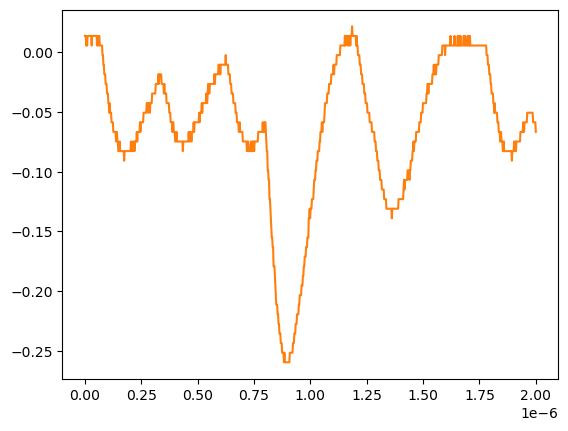

Source data for this figure (header and first rows):
# KEYSIGHT TECHNOLOGIES, MSO-X 3024T, MY58262555, 07.30.2019051434
# time, 1
# 2024-07-24 15:43:53.635191
0.000000000000000000e+00, 1.376879999999999944e-02
2.002002002002001797e-09, 1.376879999999999944e-02
4.004004004004003593e-09, 1.376879999999999944e-02
6.006006006006005804e-09, 5.728630000000000180e-03
8.008008008008007187e-09, 1.376879999999999944e-02
1.001001001001000857e-08, 5.728630000000000180e-03
1.201201201201201161e-08, 1.376879999999999944e-02
1.401401401401401299e-08, 1.376879999999999944e-02
1.601601601601601437e-08, 1.376879999999999944e-02
1.801801801801801741e-08, 1.376879999999999944e-02
2.002002002002001714e-08, 1.376879999999999944e-02
2.202202202202202018e-08, 1.376879999999999944e-02
2.402402402402402322e-08, 1.376879999999999944e-02
2.602602602602602294e-08, 1.376879999999999944e-02
2.802802802802802598e-08, 1.376879999999999944e-02
3.003003003003002571e-08, 5.728630000000000180e-03
3.203203203203202875e-08, 1.376879999999999944e-02
3.403403403403403179e-08, 1.376879999999999944e-02
3.603603603603603482e-08, 1.376879999999999944e-02
3.803803803803803124e-08, 1.376879999999999944e-02
4.004004004004003428e-08, 1.376879999999999944e-02
4.204204204204203732e-08, 1.376879999999999944e-02
4.404404404404404036e-08, 1.376879999999999944e-02
4.604604604604604339e-08, 1.376879999999999944e-02
4.804804804804804643e-08, 1.376879999999999944e-02
5.005005005005004285e-08, 1.376879999999999944e-02
5.205205205205204589e-08, 1.376879999999999944e-02
5.405405405405404893e-08, 5.728630000000000180e-03
5.605605605605605196e-08, 1.376879999999999944e-02
5.805805805805805500e-08, 5.728630000000000180e-03
6.006006006006005142e-08, 5.728630000000000180e-03
6.206206206206205446e-08, 1.376879999999999944e-02
6.406406406406405750e-08, 1.376879999999999944e-02
6.606606606606606053e-08, 5.728630000000000180e-03
6.806806806806806357e-08, 5.728630000000000180e-03
7.007007007007006661e-08, 5.728630000000000180e-03
7.207207207207206965e-08, 5.728630000000000180e-03
7.407407407407407268e-08, 5.728630000000000180e-03
7.607607607607606249e-08, 5.728630000000000180e-03
7.807807807807806552e-08, -2.311559999999999830e-03
8.008008008008006856e-08, -2.311559999999999830e-03
8.208208208208207160e-08, -1.035179999999999954e-02
8.408408408408407464e-08, -1.035179999999999954e-02
8.608608608608607767e-08, -1.839199999999999863e-02
8.808808808808808071e-08, -1.839199999999999863e-02
9.009009009009008375e-08, -1.839199999999999863e-02
9.209209209209208679e-08, -2.643219999999999945e-02
9.409409409409408982e-08, -2.643219999999999945e-02
9.609609609609609286e-08, -2.643219999999999945e-02
9.809809809809808266e-08, -3.447240000000000026e-02
1.001001001001000857e-07, -3.447240000000000026e-02
1.021021021021020887e-07, -3.447240000000000026e-02
1.041041041041040918e-07, -4.251259999999999761e-02
1.061061061061060948e-07, -4.251259999999999761e-02
1.081081081081080979e-07, -5.055280000000000190e-02
1.101101101101101009e-07, -4.251259999999999761e-02
1.121121121121121039e-07, -5.055280000000000190e-02
1.141141141141141070e-07, -5.055280000000000190e-02
... 942 more rows
